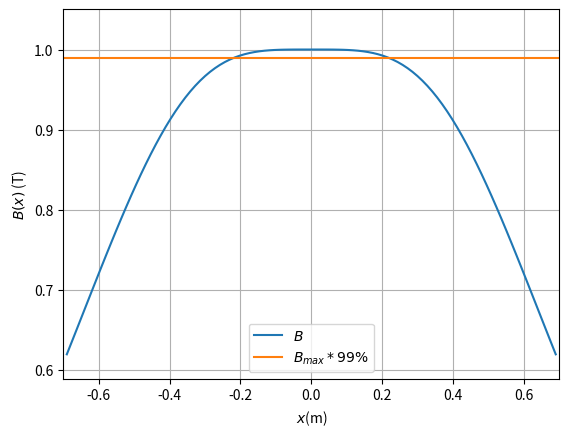

The matplotlib source for this figure:
# -*- coding: utf-8 -*-
"""
Created on Wed Jan 29 15:29:21 2020

[redacted]
"""

from math import sqrt, pi
import numpy as np
import matplotlib.pyplot as plt
from scipy.optimize import fsolve


mu_0 = pi*4e-7
I = 3.3
n = 40
a = 0.69
seuil = 99/100

alpha = mu_0/2*n*I*a**2


f = lambda x : alpha*(((x+a/2)**2+a**2)**(-3/2) + ((x-a/2)**2+a**2)**(-3/2))

X = np.linspace(-0.69, 0.69, 100)
Y = f(X)
Y = Y/max(Y)

plt.plot(X,Y, label="$B$")
plt.plot([-0.7, 0.7], [max(Y)*seuil, max(Y)*seuil], label = "$B_{max}*99\%$")
plt.grid()
plt.xlabel("$x $(m)")
plt.ylabel("$B(x)$ (T)")
plt.legend()
plt.xlim(-0.7, 0.7)
plt.ylim(min(Y)*(1-5/100),max(Y)+5*max(Y)/100)
plt.show()


g = lambda a : fsolve( lambda y : alpha*(((y+a/2)**2+a**2)**(-3/2) + ((y-a/2)**2+a**2)**(-3/2)) - alpha*(((a/2)**2+a**2)**(-3/2) + ((a/2)**2+a**2)**(-3/2))*seuil, 0)[0]

R = np.linspace(0.1,1,10)
g_R = []
for r in R:
    g_R.append(g(r))
plt.plot(R, g_R)
plt.show()
